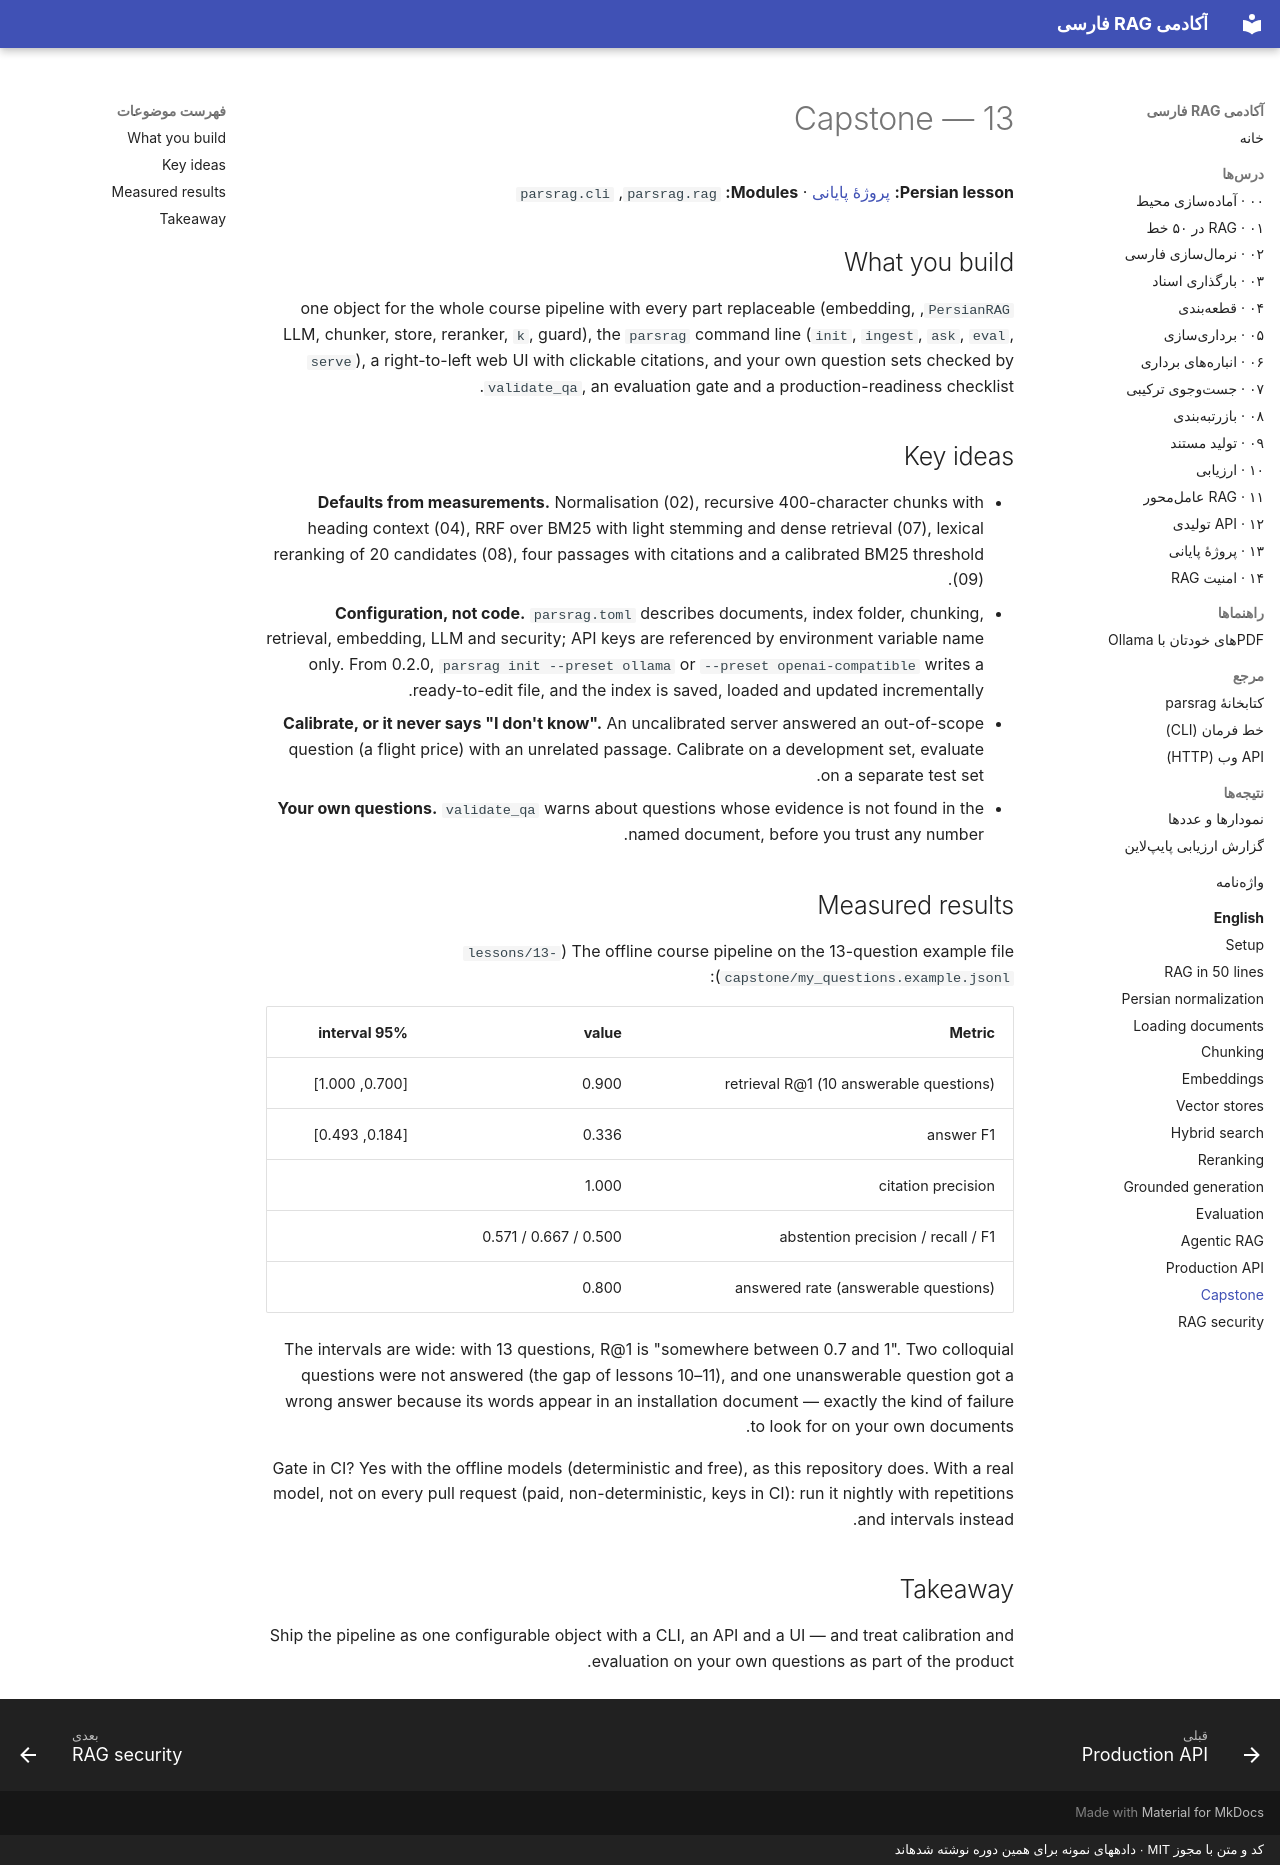

repository: snikookar/Persian-RAG-Academy · page: en/13-capstone/index.html · generator: mkdocs · copyright: کد و متن با مجوز MIT · دادههای نمونه برای همین دوره نوشته شدهاند

# 13 — Capstone

**Persian lesson:** [پروژهٔ پایانی](../lessons/13-capstone.md) · **Modules:** `parsrag.rag`, `parsrag.cli`

## What you build

`PersianRAG`, one object for the whole course pipeline with every part replaceable (embedding,
LLM, chunker, store, reranker, `k`, guard), the `parsrag` command line (`init`, `ingest`, `ask`,
`eval`, `serve`), a right-to-left web UI with clickable citations, and your own question sets
checked by `validate_qa`, an evaluation gate and a production-readiness checklist.

## Key ideas

- **Defaults from measurements.** Normalisation (02), recursive 400-character chunks with
  heading context (04), RRF over BM25 with light stemming and dense retrieval (07), lexical
  reranking of 20 candidates (08), four passages with citations and a calibrated BM25 threshold
  (09).
- **Configuration, not code.** `parsrag.toml` describes documents, index folder, chunking,
  retrieval, embedding, LLM and security; API keys are referenced by environment variable name
  only. From 0.2.0, `parsrag init --preset ollama` or `--preset openai-compatible` writes a
  ready-to-edit file, and the index is saved, loaded and updated incrementally.
- **Calibrate, or it never says "I don't know".** An uncalibrated server answered an
  out-of-scope question (a flight price) with an unrelated passage. Calibrate on a development
  set, evaluate on a separate test set.
- **Your own questions.** `validate_qa` warns about questions whose evidence is not found in
  the named document, before you trust any number.

## Measured results

The offline course pipeline on the 13-question example file
(`lessons/13-capstone/my_questions.example.jsonl`):

| Metric | value | 95% interval |
|---|---|---|
| retrieval R@1 (10 answerable questions) | 0.900 | [0.700, 1.000] |
| answer F1 | 0.336 | [0.184, 0.493] |
| citation precision | 1.000 | |
| abstention precision / recall / F1 | 0.500 / 0.667 / 0.571 | |
| answered rate (answerable questions) | 0.800 | |

The intervals are wide: with 13 questions, R@1 is "somewhere between 0.7 and 1". Two colloquial
questions were not answered (the gap of lessons 10–11), and one unanswerable question got a
wrong answer because its words appear in an installation document — exactly the kind of failure
to look for on your own documents.

Gate in CI? Yes with the offline models (deterministic and free), as this repository does. With
a real model, not on every pull request (paid, non-deterministic, keys in CI): run it nightly
with repetitions and intervals instead.

## Takeaway

Ship the pipeline as one configurable object with a CLI, an API and a UI — and treat
calibration and evaluation on your own questions as part of the product.
